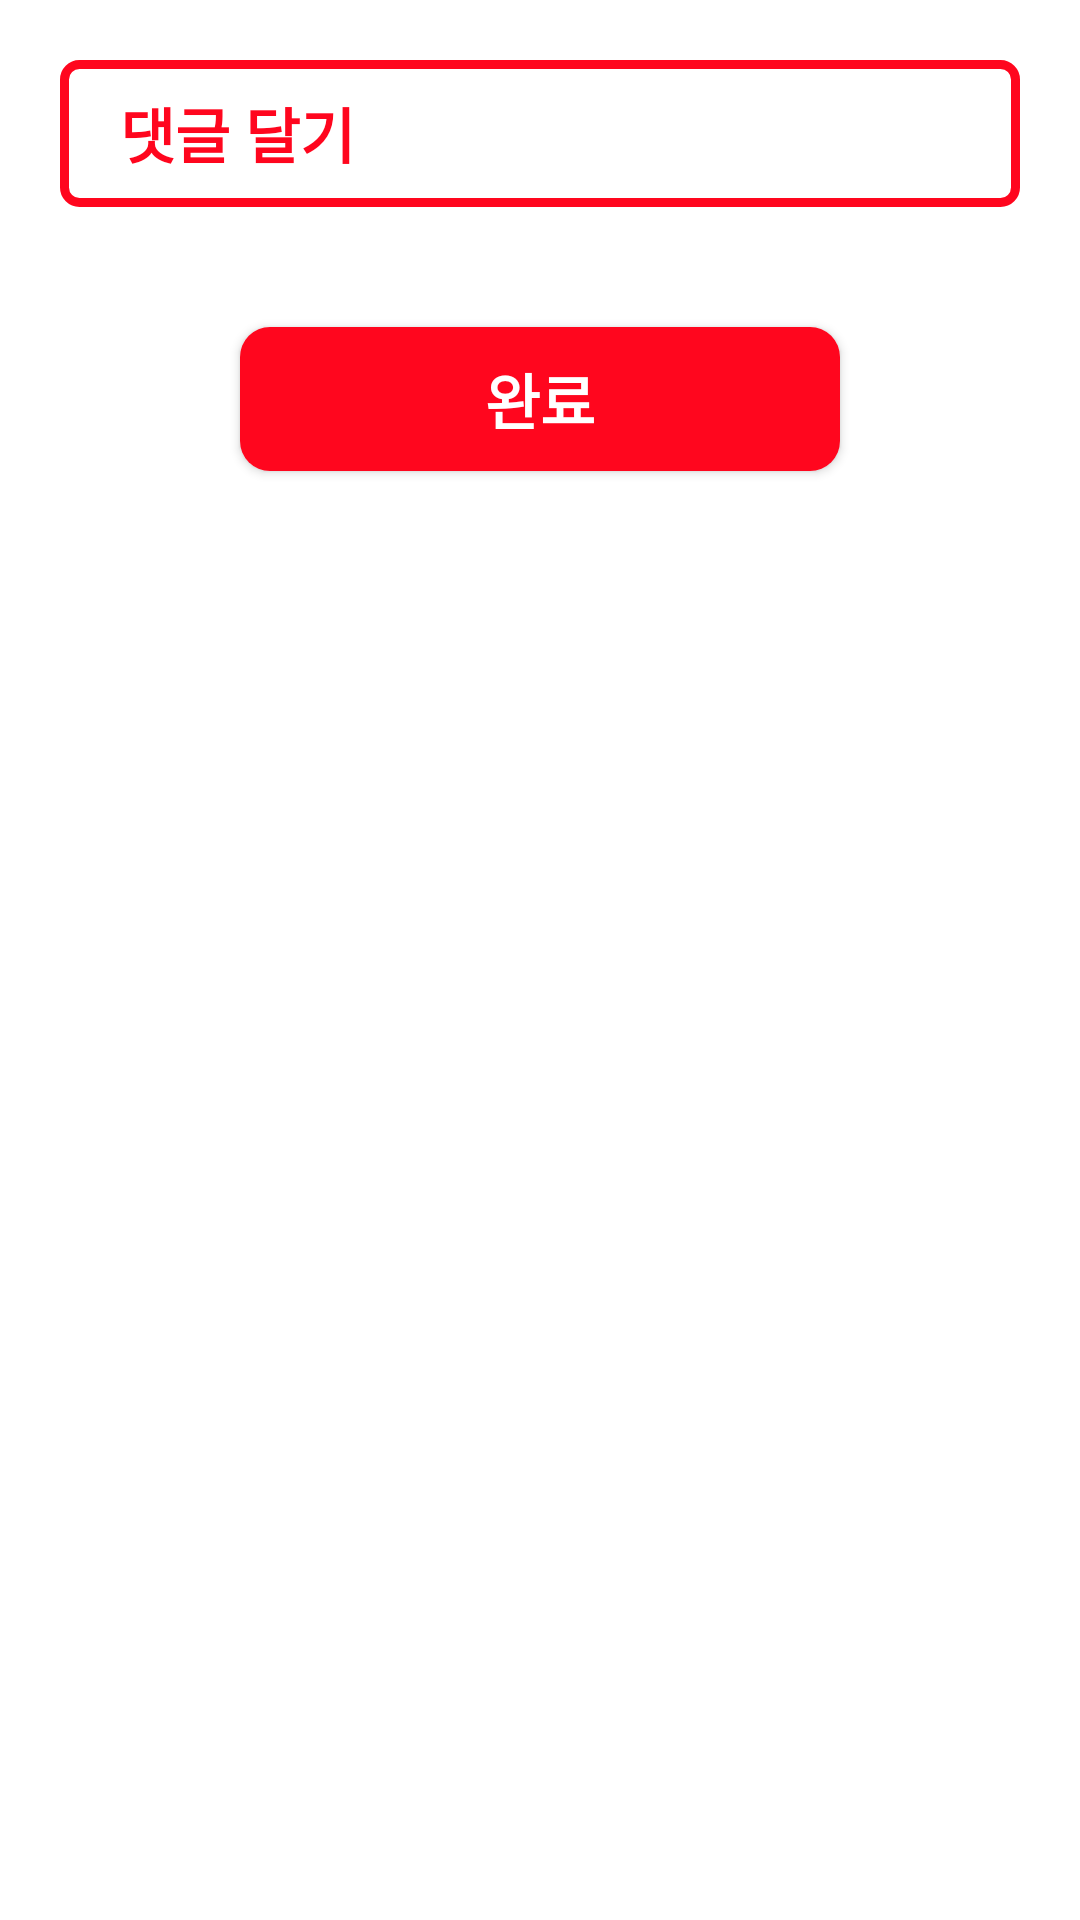

Here is an Android app screen rendered from its layout file. Give the layout XML and the strings, colors and styles it references.
<!-- AndroidManifest.xml: application theme Theme.Pet_matching -->
<!-- res/layout/activity_answer.xml -->
<?xml version="1.0" encoding="utf-8"?>
<LinearLayout
    xmlns:android="http://schemas.android.com/apk/res/android"
    xmlns:app="http://schemas.android.com/apk/res-auto"
    xmlns:tools="http://schemas.android.com/tools"
    android:layout_width="match_parent"
    android:layout_height="match_parent"
    android:orientation="vertical"
    android:background="@android:color/white"
    tools:context=".AskActivity">

    <EditText
        android:id="@+id/answer_et"
        android:layout_width="match_parent"
        android:layout_height="49dp"
        android:layout_margin="20dp"
        android:background="@drawable/customer_input_question"
        android:hint="댓글 달기"
        android:paddingStart="20dp"
        android:paddingLeft="20dp"
        android:textColor="@android:color/black"
        android:textColorHint="@color/red"
        android:textSize="20sp"
        android:textStyle="bold" />

    <Button
        android:layout_width="200dp"
        android:layout_height="wrap_content"
        android:text="완료"
        android:layout_margin="20dp"
        android:id="@+id/btn_answer_submit"
        android:background="@drawable/button_back"
        android:layout_gravity="center"
        android:textColor="@android:color/white"
        android:textSize="20sp"
        android:textStyle="bold"/>



</LinearLayout>
<!-- resources referenced by this layout -->
<resources>
  <color name="red">#FF061E</color>
  <!-- drawable button_back (drawable) -->
  <?xml version="1.0" encoding="utf-8"?>
  <shape xmlns:android="http://schemas.android.com/apk/res/android">
  
      <solid android:color="@color/red"/>
      <corners android:radius="10dp"/>
  
  
  </shape>
  <!-- drawable customer_input_question (drawable) -->
  <?xml version="1.0" encoding="utf-8"?>
  <selector xmlns:android="http://schemas.android.com/apk/res/android">
  
      <item android:state_enabled="true" android:state_focused="true">
          <shape android:shape="rectangle">
              <solid android:color="@android:color/white"/>
              <corners android:radius="5dp"/>
              <stroke android:color="@android:color/black" android:width="3dp"/>
          </shape>
      </item>
  
      <item android:state_enabled="true">
          <shape android:shape="rectangle">
              <solid android:color="@android:color/white"/>
              <corners android:radius="5dp"/>
              <stroke android:color="@color/red" android:width="3dp"/>
          </shape>
      </item>
  
  </selector>
  <style name="Theme.Pet_matching" parent="Theme.AppCompat.Light.NoActionBar">
          
          <item name="colorPrimary">@color/purple_500</item>
          <item name="colorPrimaryVariant">@color/purple_700</item>
          <item name="colorOnPrimary">@color/white</item>
          
          <item name="colorSecondary">@color/teal_200</item>
          <item name="colorSecondaryVariant">@color/teal_700</item>
          <item name="colorOnSecondary">@color/black</item>
          
          <item name="android:statusBarColor" tools:targetApi="l">?attr/colorPrimaryVariant</item>
          
      </style>
  <color name="purple_500">#FF6200EE</color>
  <color name="purple_700">#FF3700B3</color>
  <color name="white">#FFFFFFFF</color>
  <color name="teal_200">#FF03DAC5</color>
  <color name="teal_700">#FF018786</color>
  <color name="black">#FF000000</color>
</resources>
